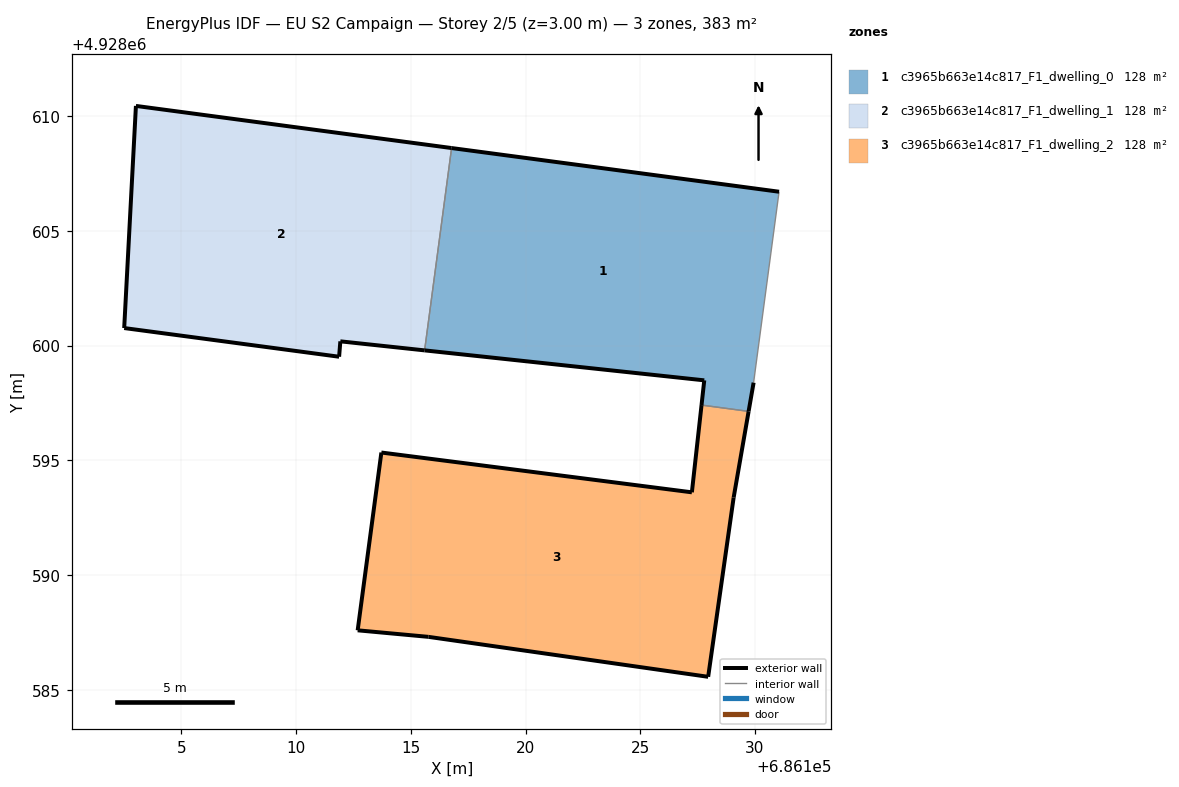
=== STOREY PLAN SPEC (per zone: floor XY polygon, exterior-wall plan segments, windows/doors) ===
zone 1: c3965b663e14c817_F1_dwelling_0  (127.7 m²)
  floor: (686129.72, 4928597.13) (686129.94, 4928598.39) (686131.05, 4928606.71) (686116.78, 4928608.61) (686115.60, 4928599.79) (686127.79, 4928598.49) (686127.67, 4928597.41)
  exterior wall: (686129.94, 4928598.39) – (686129.72, 4928597.13)  [1.3 m]
  exterior wall: (686127.67, 4928597.41) – (686127.79, 4928598.49)  [1.1 m]
  exterior wall: (686127.79, 4928598.49) – (686115.60, 4928599.79)  [12.3 m]
  exterior wall: (686116.78, 4928608.61) – (686131.05, 4928606.71)  [14.4 m]
  interior walls: 3
zone 2: c3965b663e14c817_F1_dwelling_1  (127.7 m²)
  floor: (686115.60, 4928599.79) (686116.78, 4928608.61) (686103.02, 4928610.45) (686102.51, 4928600.76) (686111.88, 4928599.51) (686111.93, 4928600.19)
  exterior wall: (686111.88, 4928599.51) – (686102.51, 4928600.76)  [9.4 m]
  exterior wall: (686102.51, 4928600.76) – (686103.02, 4928610.45)  [9.7 m]
  exterior wall: (686103.02, 4928610.45) – (686116.78, 4928608.61)  [13.9 m]
  exterior wall: (686115.60, 4928599.79) – (686111.93, 4928600.19)  [3.7 m]
  exterior wall: (686111.93, 4928600.19) – (686111.88, 4928599.51)  [0.7 m]
  interior walls: 1
zone 3: c3965b663e14c817_F1_dwelling_2  (127.7 m²)
  floor: (686127.96, 4928585.57) (686129.07, 4928593.38) (686129.72, 4928597.13) (686127.67, 4928597.41) (686127.25, 4928593.61) (686113.72, 4928595.34) (686112.68, 4928587.59) (686115.77, 4928587.31)
  exterior wall: (686115.77, 4928587.31) – (686112.68, 4928587.59)  [3.1 m]
  exterior wall: (686112.68, 4928587.59) – (686113.72, 4928595.34)  [7.8 m]
  exterior wall: (686113.72, 4928595.34) – (686127.25, 4928593.61)  [13.6 m]
  exterior wall: (686127.25, 4928593.61) – (686127.67, 4928597.41)  [3.8 m]
  exterior wall: (686129.72, 4928597.13) – (686129.07, 4928593.38)  [3.8 m]
  exterior wall: (686129.07, 4928593.38) – (686127.96, 4928585.57)  [7.9 m]
  exterior wall: (686127.96, 4928585.57) – (686115.77, 4928587.31)  [12.3 m]
  interior walls: 1

=== DERIVED (storey summary) ===
Building: EU S2 Campaign
Storey: 2 of 5  (floor level z = 3.00 m)
Storey gross floor area: 383.2 m²
Zones on this storey: 3
  - c3965b663e14c817_F1_dwelling_0: floor 127.7 m²; exterior wall 29.0 m (87.0 m²); WWR 0.0%
  - c3965b663e14c817_F1_dwelling_1: floor 127.7 m²; exterior wall 37.4 m (112.2 m²); WWR 0.0%
  - c3965b663e14c817_F1_dwelling_2: floor 127.7 m²; exterior wall 52.4 m (157.2 m²); WWR 0.0%
Zone adjacency (shared interzone walls):
  - c3965b663e14c817_F1_dwelling_0 ↔ c3965b663e14c817_F1_dwelling_1
  - c3965b663e14c817_F1_dwelling_0 ↔ c3965b663e14c817_F1_dwelling_2